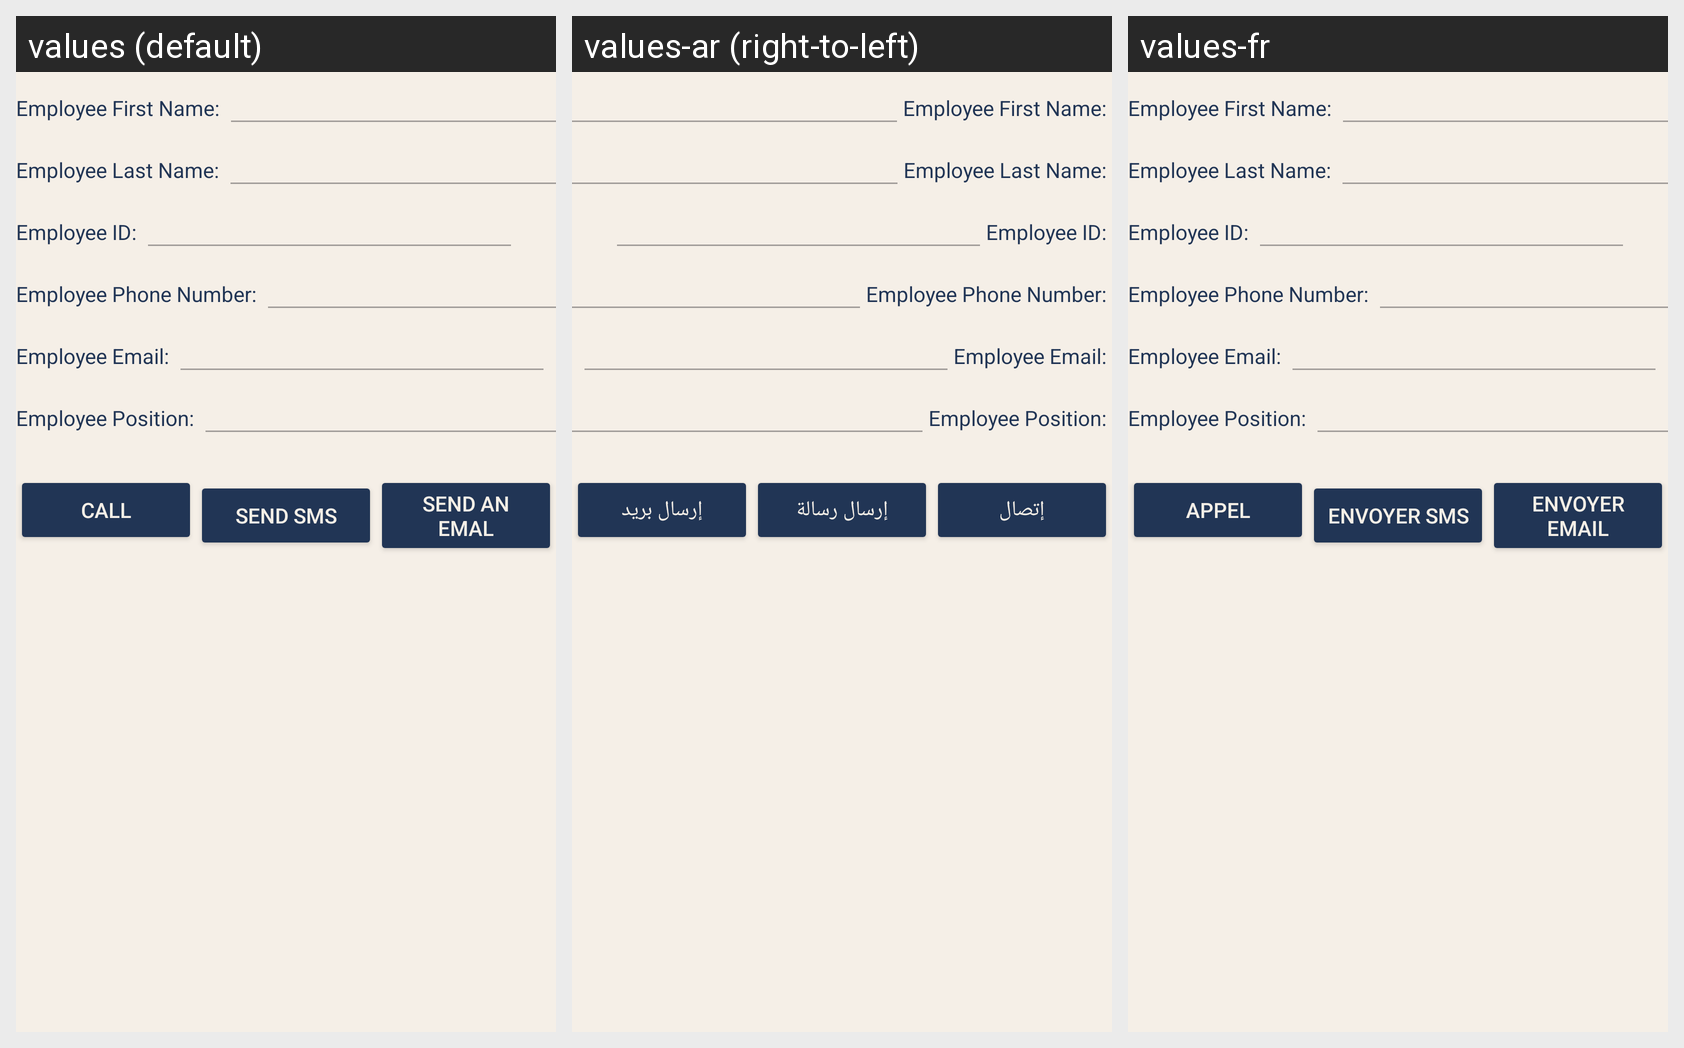

Strings drawn on this Android screen and how each of the app's shown locales translates them:
Android screen res/layout/activity_item_detail.xml rendered under 3 locales, left to right: values (default), values-ar (right-to-left), values-fr. Device: Nexus 5 (rendered at 1080×1920; each locale shown at half size, 540×960, under a caption strip naming it); theme Theme.Employee.
Strings drawn on this screen, with the default value and each locale's value (text and hints the layout hard-codes appear in the picture but are not listed):

call
  values: Call
  values-ar: إتصال
  values-fr: Appel

send_sms
  values: Send SMS
  values-ar: إرسال رسالة
  values-fr: Envoyer SMS

send_an_emal
  values: Send an Emal
  values-ar: إرسال بريد
  values-fr: Envoyer Email
